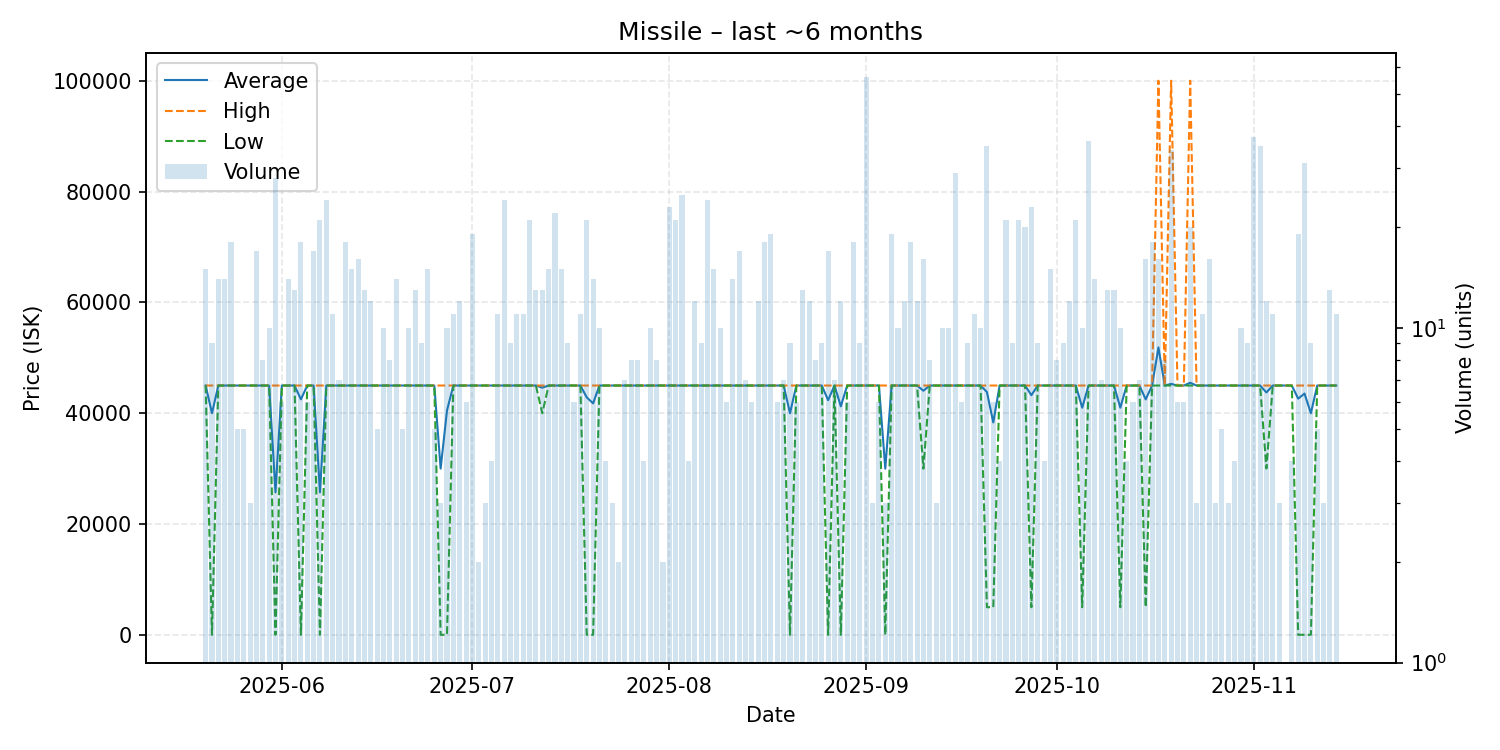

Source data for this figure (header and first rows):
date, average, highest, lowest, order_count, volume
2025-05-20, 45000, 45000, 45000, 15, 15
2025-05-21, 40003, 45000, 25.0, 9, 9
2025-05-22, 45000, 45000, 45000, 14, 14
2025-05-23, 45000, 45000, 45000, 14, 14
2025-05-24, 45000, 45000, 45000, 18, 18
2025-05-25, 45000, 45000, 45000, 5, 5
2025-05-26, 45000, 45000, 45000, 5, 5
2025-05-27, 45000, 45000, 45000, 3, 3
2025-05-28, 45000, 45000, 45000, 17, 17
2025-05-29, 45000, 45000, 45000, 8, 8
2025-05-30, 45000, 45000, 45000, 10, 10
2025-05-31, 25725, 45000, 25.0, 17, 28
2025-06-01, 45000, 45000, 45000, 6, 6
2025-06-02, 45000, 45000, 45000, 14, 14
2025-06-03, 45000, 45000, 45000, 13, 13
2025-06-04, 42501, 45000, 25.0, 18, 18
2025-06-05, 45000, 45000, 45000, 6, 6
2025-06-06, 45000, 45000, 45000, 17, 17
2025-06-07, 25725, 45000, 25.0, 13, 21
2025-06-08, 45000, 45000, 45000, 24, 24
2025-06-09, 45000, 45000, 45000, 11, 11
2025-06-10, 45000, 45000, 45000, 7, 7
2025-06-11, 45000, 45000, 45000, 18, 18
2025-06-12, 45000, 45000, 45000, 15, 15
2025-06-13, 45000, 45000, 45000, 16, 16
2025-06-14, 45000, 45000, 45000, 13, 13
2025-06-15, 45000, 45000, 45000, 12, 12
2025-06-16, 45000, 45000, 45000, 5, 5
2025-06-17, 45000, 45000, 45000, 10, 10
2025-06-18, 45000, 45000, 45000, 8, 8
2025-06-19, 45000, 45000, 45000, 7, 14
2025-06-20, 45000, 45000, 45000, 5, 5
2025-06-21, 45000, 45000, 45000, 10, 10
2025-06-22, 45000, 45000, 45000, 13, 13
2025-06-23, 45000, 45000, 45000, 9, 9
2025-06-24, 45000, 45000, 45000, 15, 15
2025-06-25, 45000, 45000, 45000, 5, 5
2025-06-26, 30008, 45000, 25.0, 3, 3
2025-06-27, 40502, 45000, 25.0, 10, 10
2025-06-28, 45000, 45000, 45000, 11, 11
2025-06-29, 45000, 45000, 45000, 12, 12
2025-06-30, 45000, 45000, 45000, 6, 6
2025-07-01, 45000, 45000, 45000, 19, 19
2025-07-02, 45000, 45000, 45000, 2, 2
2025-07-03, 45000, 45000, 45000, 3, 3
2025-07-04, 45000, 45000, 45000, 4, 4
2025-07-05, 45000, 45000, 45000, 8, 11
2025-07-06, 45000, 45000, 45000, 24, 24
2025-07-07, 45000, 45000, 45000, 9, 9
2025-07-08, 45000, 45000, 45000, 11, 11
2025-07-09, 45000, 45000, 45000, 11, 11
2025-07-10, 45000, 45000, 45000, 21, 21
2025-07-11, 45000, 45000, 45000, 13, 13
2025-07-12, 44615, 45000, 40000, 13, 13
2025-07-13, 45000, 45000, 45000, 15, 15
2025-07-14, 45000, 45000, 45000, 22, 22
2025-07-15, 45000, 45000, 45000, 15, 15
2025-07-16, 45000, 45000, 45000, 9, 9
2025-07-17, 45000, 45000, 45000, 6, 6
2025-07-18, 45000, 45000, 45000, 11, 11
... 118 more rows
